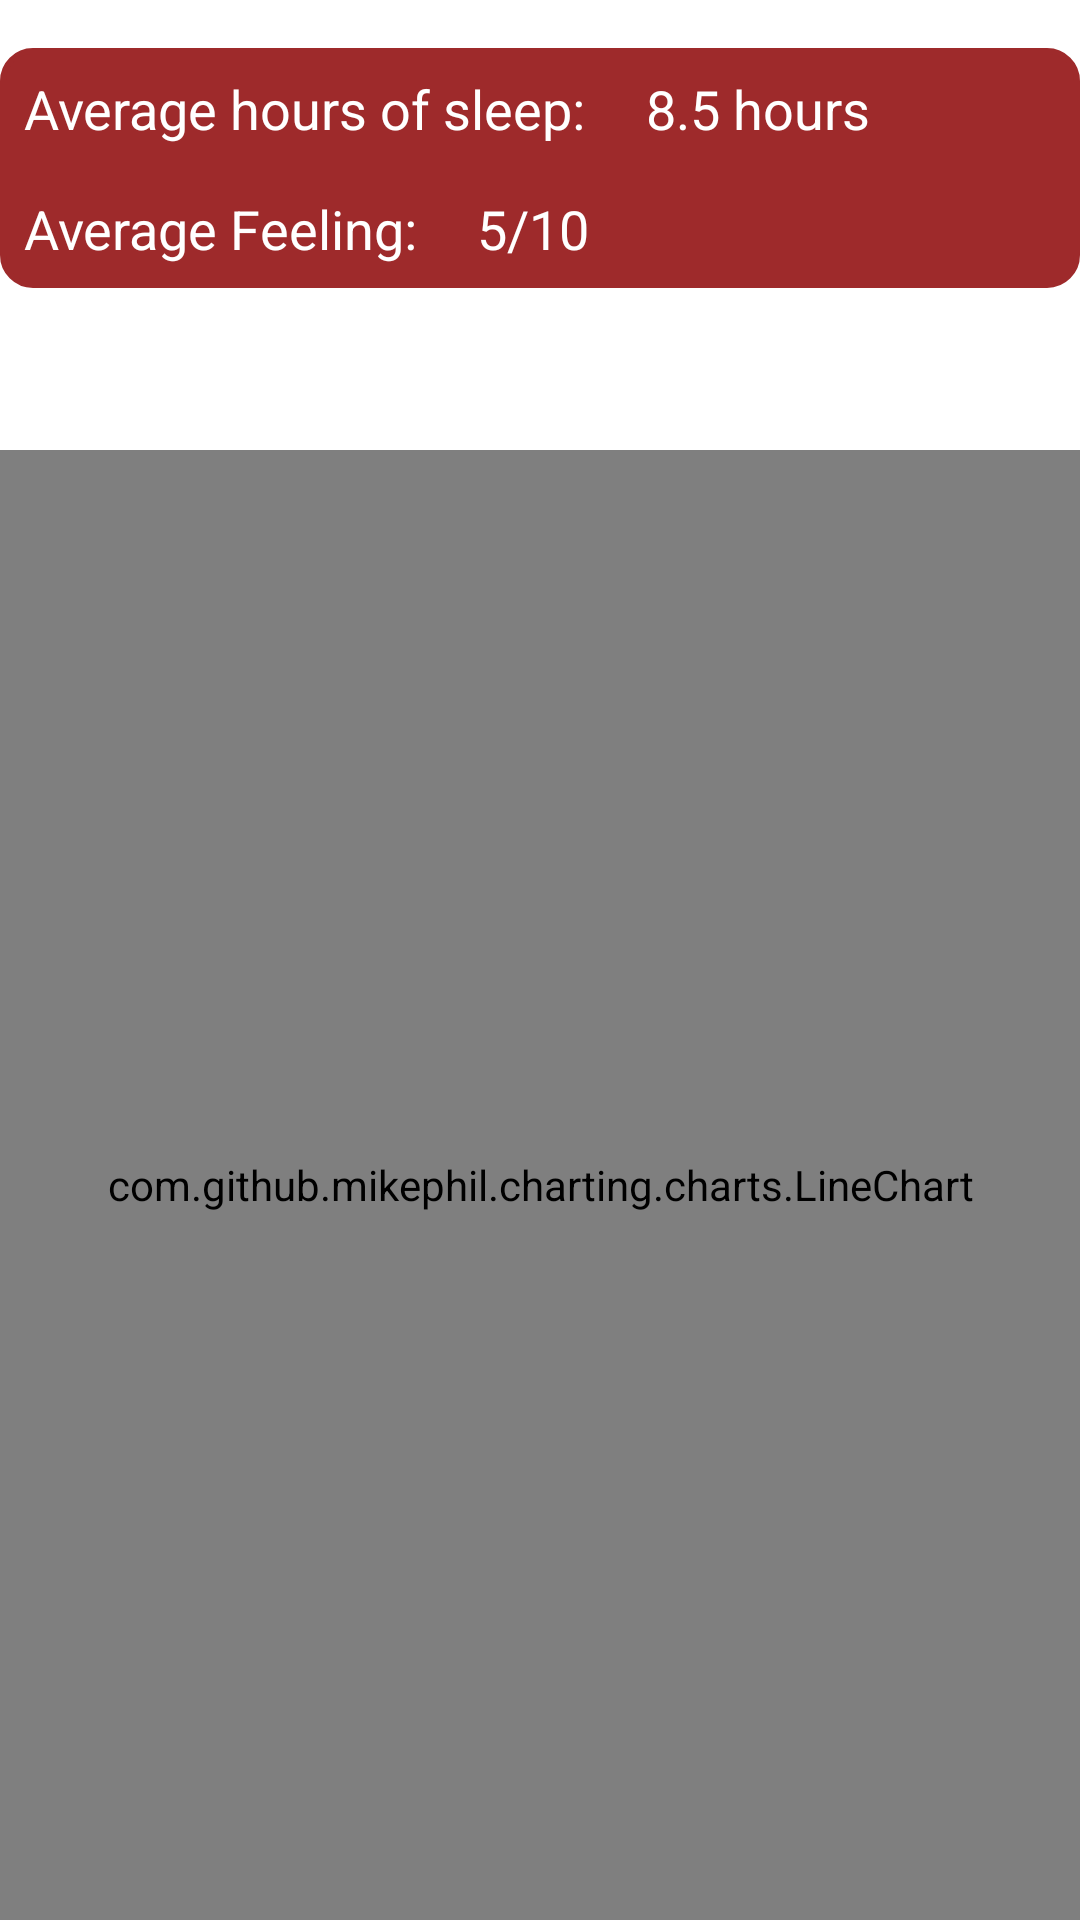

Here is an Android app screen rendered from its layout file. Give the layout XML and the strings, colors and styles it references.
<!-- AndroidManifest.xml: application theme Theme.BeFit -->
<!-- res/layout/fragment_dashboard.xml -->
<?xml version="1.0" encoding="utf-8"?>
<FrameLayout xmlns:android="http://schemas.android.com/apk/res/android"
    xmlns:tools="http://schemas.android.com/tools"
    android:layout_width="match_parent"
    android:layout_height="match_parent"
    xmlns:app="http://schemas.android.com/apk/res-auto"
    tools:context=".DashboardFragment">

    <androidx.appcompat.widget.LinearLayoutCompat
        android:id="@+id/linearLayoutCompat"
        android:layout_width="match_parent"
        android:layout_height="80dp"
        android:layout_marginTop="16dp"
        android:background="@drawable/draw_a_rectangle"
        android:orientation="vertical"
        app:layout_constraintEnd_toEndOf="parent"
        app:layout_constraintStart_toStartOf="parent"
        app:layout_constraintTop_toTopOf="parent">

        <LinearLayout
            android:layout_width="match_parent"
            android:layout_height="0dp"
            android:layout_margin="8dp"
            android:layout_weight="1"
            android:orientation="horizontal">

            <TextView
                android:layout_width="wrap_content"
                android:layout_height="wrap_content"
                android:text="@string/average_hours_of_sleep"
                android:textColor="@color/white"
                android:textSize="@dimen/textSize" />

            <TextView
                android:id="@+id/hours_of_sleep_textView"
                android:layout_width="wrap_content"
                android:layout_height="wrap_content"
                android:layout_marginStart="20dp"
                android:text="@string/_8_5_hours"
                android:textColor="@color/white"
                android:textSize="@dimen/textSize" />
        </LinearLayout>

        <LinearLayout
            android:layout_width="match_parent"
            android:layout_height="0dp"
            android:layout_margin="8dp"
            android:layout_weight="1"
            android:orientation="horizontal">

            <TextView
                android:layout_width="wrap_content"
                android:layout_height="wrap_content"
                android:text="@string/average_feeling"
                android:textColor="@color/white"
                android:textSize="@dimen/textSize" />

            <TextView
                android:id="@+id/average_feeling_textView"
                android:layout_width="wrap_content"
                android:layout_height="wrap_content"
                android:layout_marginStart="20dp"
                android:text="@string/_5_10"
                android:textColor="@color/white"
                android:textSize="@dimen/textSize" />
        </LinearLayout>
    </androidx.appcompat.widget.LinearLayoutCompat>

    <com.github.mikephil.charting.charts.LineChart
        android:id="@+id/graph_visualization"
        android:layout_width="match_parent"
        android:layout_height="match_parent"
        android:layout_marginTop="150dp"/>
</FrameLayout>
<!-- resources referenced by this layout -->
<resources>
  <color name="white">#FFFFFFFF</color>
  <dimen name="textSize">18sp</dimen>
  <!-- drawable draw_a_rectangle (drawable) -->
  <?xml version="1.0" encoding="utf-8"?>
  <shape
      xmlns:android="http://schemas.android.com/apk/res/android"
      android:shape="rectangle">
  
      <corners android:radius="10dp" />
  
      
      <stroke android:width="2dp" android:color="@color/kinda_orangish" />
  
      
      <solid android:color="@color/kinda_orangish" />
  
  </shape>
  <string name="_5_10">5/10</string>
  <string name="_8_5_hours">8.5 hours</string>
  <string name="average_feeling">Average Feeling: </string>
  <string name="average_hours_of_sleep">Average hours of sleep: </string>
  <style name="Theme.BeFit" parent="Theme.MaterialComponents.DayNight.DarkActionBar">
          
          <item name="colorPrimary">@color/kinda_reddish</item>
          <item name="colorPrimaryVariant">@color/kinda_orangish</item>
          <item name="colorOnPrimary">@color/white</item>
          
          <item name="colorSecondary">@color/teal_200</item>
          <item name="colorSecondaryVariant">@color/teal_700</item>
          <item name="colorOnSecondary">@color/black</item>
          
          <item name="android:statusBarColor">?attr/colorPrimaryVariant</item>
          
      </style>
  <color name="kinda_orangish">#9e2a2b</color>
  <color name="kinda_reddish">#540b0e</color>
  <color name="teal_200">#FF03DAC5</color>
  <color name="teal_700">#FF018786</color>
  <color name="black">#FF000000</color>
</resources>
